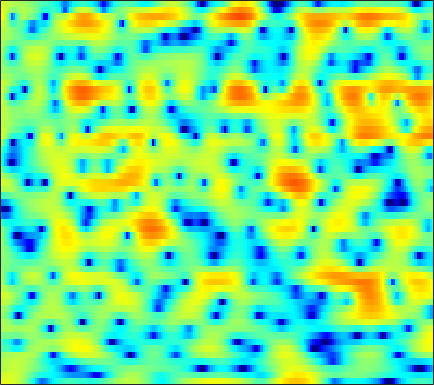

Values plotted in this chart, from the file beside it:
3.8881, 3.9747, 4.0178, 3.9796, 3.8775, 3.681, 3.3827, 3.0678, 2.5623, 1.9423, 1.1149, 0.41578, -0.67889, -1.9868, -3.1256, -4.872, -6.8904, -8.5492, -10.555, -11.45, -10.729, -9.5966, -7.9968, -6.5972
2.909, 3.154, 3.388, 3.51, 3.526, 3.457, 3.267, 3.049, 2.661, 2.162, 1.549, 1.019, 0.2377, -0.607, -1.26, -2.134, -2.948, -3.478, -4.056, -4.456, -4.729, -4.872, -5.045, -5.245
1.501, 1.878, 2.26, 2.544, 2.686, 2.784, 2.786, 2.728, 2.58, 2.35, 2.041, 1.763, 1.34, 0.8716, 0.4948, -0.03645, -0.5996, -1.034, -1.623, -2.234, -2.87, -3.367, -4.066, -4.834
1.424, 1.695, 2.013, 2.268, 2.415, 2.548, 2.608, 2.61, 2.558, 2.43, 2.225, 2.024, 1.681, 1.254, 0.885, 0.2999, -0.3815, -0.9585, -1.81, -2.737, -3.743, -4.498, -5.456, -6.264
0.6873, 0.9817, 1.3, 1.528, 1.654, 1.785, 1.889, 1.961, 2.058, 2.136, 2.209, 2.234, 2.211, 2.087, 1.911, 1.546, 0.9909, 0.4338, -0.5399, -1.825, -3.567, -5.254, -8.264, -12.62
-2.262, -2.084, -2.191, -2.649, -3.206, -4.15, -5.095, -5.534, -5.243, -4.14, -2.706, -1.676, -0.496, 0.4221, 0.9247, 1.387, 1.624, 1.684, 1.593, 1.373, 1.063, 0.8219, 0.5274, 0.3463
-2.93, -2.949, -3.325, -4.115, -5.024, -6.682, -8.786, -10.09, -9.957, -7.73, -5.29, -3.724, -2.084, -0.8536, -0.1627, 0.5255, 0.9747, 1.193, 1.364, 1.447, 1.472, 1.486, 1.515, 1.621
-0.5161, -0.3893, -0.3452, -0.4415, -0.5652, -0.7308, -0.8647, -0.8838, -0.8045, -0.5713, -0.2319, 0.06296, 0.4304, 0.7205, 0.8605, 0.914, 0.8114, 0.6284, 0.2341, -0.2645, -0.8129, -1.182, -1.504, -1.524
1.524, 1.617, 1.661, 1.623, 1.558, 1.442, 1.33, 1.281, 1.27, 1.325, 1.418, 1.496, 1.561, 1.563, 1.487, 1.234, 0.7302, 0.159, -0.9477, -2.584, -5.063, -7.84, -14.54, -21.47
1.709, 1.586, 1.252, 0.7347, 0.2453, -0.4884, -1.17, -1.566, -1.8, -1.633, -1.116, -0.6234, 0.03814, 0.5997, 0.8999, 1.129, 1.133, 0.9964, 0.5944, -0.03706, -0.8138, -1.4, -1.996, -2.128
0.9902, 0.6859, -0.0715, -1.284, -2.56, -4.987, -8.776, -13.57, -24.06, -13.04, -7.752, -5.338, -3.097, -1.536, -0.6602, 0.2153, 0.8298, 1.165, 1.471, 1.662, 1.766, 1.821, 1.861, 1.91
1.349, 1.127, 0.5641, -0.2913, -1.097, -2.35, -3.675, -4.504, -5.179, -5.139, -4.599, -4.057, -3.285, -2.542, -2.008, -1.313, -0.6181, -0.114, 0.5142, 1.075, 1.548, 1.82, 2.082, 2.222
2.932, 2.796, 2.468, 1.985, 1.534, 0.8379, 0.08278, -0.5123, -1.328, -2.162, -3.054, -3.777, -4.784, -5.656, -5.947, -5.537, -4.327, -3.195, -1.7, -0.4183, 0.589, 1.178, 1.718, 1.982
3.66, 3.5, 3.172, 2.728, 2.344, 1.769, 1.113, 0.537, -0.339, -1.451, -2.915, -4.37, -7.07, -11.36, -16.2, -15.13, -8.968, -5.949, -3.166, -1.268, 0.04675, 0.7366, 1.359, 1.683
2.678, 2.271, 1.608, 0.9018, 0.4089, -0.1408, -0.4868, -0.6479, -0.7924, -0.9756, -1.264, -1.548, -2.003, -2.375, -2.511, -2.368, -1.884, -1.402, -0.7436, -0.1888, 0.1963, 0.3988, 0.5325, 0.6116
1.893, 0.8389, -1.074, -3.642, -5.876, -7.841, -6.572, -4.669, -2.462, -0.8484, 0.263, 0.8461, 1.397, 1.726, 1.89, 1.995, 1.987, 1.891, 1.602, 1.08, 0.2994, -0.4827, -1.689, -2.81
1.519, 0.5644, -1.143, -3.314, -5.046, -6.38, -5.413, -3.876, -1.899, -0.3117, 0.8701, 1.539, 2.19, 2.612, 2.793, 2.865, 2.735, 2.486, 1.924, 1.018, -0.3583, -1.832, -4.696, -9.25
0.6539, 0.3344, -0.1872, -0.7204, -1.06, -1.34, -1.38, -1.265, -0.9812, -0.6106, -0.2366, 0.02101, 0.3253, 0.5557, 0.6866, 0.7803, 0.7836, 0.7161, 0.5202, 0.1927, -0.2578, -0.641, -1.141, -1.481
0.4446, 0.3119, 0.04481, -0.2941, -0.5662, -0.9272, -1.264, -1.487, -1.738, -1.935, -2.068, -2.118, -2.113, -2.018, -1.884, -1.633, -1.325, -1.073, -0.7365, -0.4148, -0.1023, 0.1118, 0.4076, 0.7194
0.8141, 0.5667, 0.1214, -0.4342, -0.9105, -1.608, -2.359, -2.947, -3.751, -4.567, -5.335, -5.838, -6.302, -6.369, -6.122, -5.421, -4.446, -3.633, -2.535, -1.482, -0.5199, 0.1469, 0.9479, 1.664
1.117, 0.5854, -0.2656, -1.268, -2.098, -3.297, -4.57, -5.579, -7.016, -8.627, -10.57, -12.41, -15.5, -18.1, -16.86, -12.92, -9.448, -7.345, -5.036, -3.134, -1.522, -0.4538, 0.8081, 1.901
1.082, 0.2072, -1.186, -2.839, -4.251, -6.304, -8.403, -9.798, -11.24, -12.24, -13.22, -14.14, -15.57, -16.31, -15.46, -12.99, -10.31, -8.501, -6.385, -4.467, -2.696, -1.443, 0.1385, 1.571
1.088, 0.02186, -1.704, -3.889, -5.938, -9.573, -15.19, -23.08, -24.23, -16.26, -13.04, -11.71, -10.63, -9.957, -9.562, -9.177, -8.888, -8.7, -8.249, -7.186, -5.294, -3.561, -1.241, 0.851
0.413, -0.4421, -1.71, -3.145, -4.345, -6.056, -7.677, -8.543, -8.868, -8.353, -7.478, -6.867, -6.284, -6.06, -6.175, -6.774, -8.19, -10.17, -15.56, -26.75, -11.37, -6.53, -2.357, 0.5264
-3.093, -3.643, -4.247, -4.661, -4.849, -4.945, -4.88, -4.746, -4.443, -4.06, -3.635, -3.325, -3.01, -2.842, -2.841, -3.018, -3.371, -3.674, -3.883, -3.54, -2.445, -1.302, 0.3039, 1.782
-10.21, -11.16, -11.73, -10.98, -9.762, -7.971, -6.368, -5.329, -4.155, -3.18, -2.378, -1.882, -1.339, -0.9101, -0.6529, -0.3891, -0.1663, 0.01068, 0.2904, 0.6724, 1.146, 1.56, 2.126, 2.647
-16.15, -19.17, -25.27, -18.72, -14, -9.909, -7.106, -5.522, -3.883, -2.615, -1.634, -1.038, -0.381, 0.1428, 0.4727, 0.8606, 1.206, 1.444, 1.746, 2.034, 2.298, 2.467, 2.659, 2.766
-10.44, -9.917, -9.156, -8.053, -6.999, -5.486, -4.083, -3.167, -2.135, -1.306, -0.6516, -0.2437, 0.2119, 0.5991, 0.8572, 1.178, 1.474, 1.677, 1.936, 2.164, 2.374, 2.493, 2.578, 2.552
-3.395, -2.904, -2.319, -1.782, -1.408, -0.9816, -0.6356, -0.4496, -0.3025, -0.2703, -0.2873, -0.3048, -0.3055, -0.213, -0.08127, 0.126, 0.3363, 0.4884, 0.6937, 0.9334, 1.198, 1.449, 1.768, 2.021
1.838, 1.93, 1.986, 1.95, 1.837, 1.563, 1.119, 0.6501, -0.1864, -1.265, -2.523, -3.473, -4.378, -4.556, -4.243, -3.604, -3.17, -3.06, -3.223, -3.498, -3.362, -2.725, -1.317, 0.1828
3.608, 3.393, 3.015, 2.526, 2.084, 1.381, 0.4781, -0.3814, -1.875, -3.981, -7.2, -11.05, -22.89, -17.93, -11.88, -8.272, -6.809, -6.738, -8.08, -12.23, -30.24, -15.04, -6.52, -2.235
2.333, 1.788, 0.9801, 0.133, -0.4886, -1.292, -2.062, -2.65, -3.507, -4.542, -5.705, -6.543, -7.261, -7.18, -6.649, -5.722, -4.963, -4.664, -4.537, -4.491, -4.053, -3.283, -1.698, 0.04345
-0.5965, -1.726, -3.414, -5.155, -6.301, -7.266, -7.352, -7.015, -6.404, -5.789, -5.234, -4.868, -4.4, -3.877, -3.425, -2.805, -2.176, -1.722, -1.141, -0.5276, 0.1384, 0.6749, 1.444, 2.218
-3.239, -5.037, -8.127, -12.65, -18.25, -31.21, -17.14, -13.11, -9.916, -7.748, -6.191, -5.243, -4.143, -3.171, -2.498, -1.661, -0.8982, -0.3384, 0.3613, 1.004, 1.601, 2.037, 2.56, 3.014
-3.448, -4.979, -7.244, -9.533, -11.02, -12.1, -11.78, -10.88, -9.366, -7.856, -6.473, -5.511, -4.322, -3.228, -2.458, -1.48, -0.5675, 0.06244, 0.8407, 1.522, 2.102, 2.46, 2.841, 3.116
-1.851, -3.207, -5.225, -7.341, -8.796, -10.09, -10.35, -9.889, -8.776, -7.542, -6.356, -5.536, -4.531, -3.529, -2.748, -1.642, -0.4902, 0.3271, 1.307, 2.127, 2.734, 3.032, 3.244, 3.253
1.347, -0.07035, -2.616, -6.245, -10.27, -21.26, -18.26, -12.2, -8.451, -6.627, -5.821, -5.688, -5.789, -5.587, -4.796, -2.925, -0.7717, 0.7133, 2.329, 3.49, 4.206, 4.468, 4.422, 3.917
3.88, 2.966, 1.399, -0.4973, -1.972, -3.525, -4.15, -4.081, -3.8, -3.84, -4.649, -6.048, -9.687, -18.68, -16.21, -6.933, -2.271, 0.007366, 2.129, 3.494, 4.253, 4.465, 4.27, 3.493
3.199, 2.764, 2.059, 1.262, 0.6668, -0.07154, -0.6931, -1.088, -1.585, -2.114, -2.762, -3.294, -3.942, -4.18, -3.875, -2.863, -1.551, -0.5759, 0.5007, 1.269, 1.707, 1.813, 1.693, 1.289
2.6, 2.352, 1.946, 1.497, 1.141, 0.6743, 0.2383, -0.05682, -0.4218, -0.7547, -1.03, -1.19, -1.336, -1.343, -1.235, -0.9827, -0.6717, -0.4234, -0.1502, -0.0008946, 0.03305, -0.02286, -0.2036, -0.4436
2.588, 2.357, 1.994, 1.601, 1.306, 0.9411, 0.6323, 0.4395, 0.2355, 0.09303, 0.01611, -0.009343, -0.009204, 0.02213, 0.05336, 0.07575, 0.06989, 0.007658, -0.1633, -0.4427, -0.8573, -1.239, -1.803, -2.354
2.985, 2.613, 2.039, 1.431, 1.02, 0.5746, 0.2946, 0.1935, 0.198, 0.3151, 0.4849, 0.6328, 0.8531, 1.045, 1.139, 1.193, 1.126, 0.9606, 0.5631, -0.06796, -1.011, -1.952, -3.547, -5.536
3.327, 2.536, 1.203, -0.3206, -1.403, -2.389, -2.579, -2.277, -1.632, -0.9575, -0.3346, 0.1176, 0.7096, 1.28, 1.667, 2.065, 2.233, 2.201, 1.885, 1.2, 0.1313, -0.9799, -2.982, -5.817
3.173, 1.921, -0.5431, -4.427, -9.211, -22.66, -12.18, -8.159, -5.688, -4.72, -4.255, -3.778, -2.642, -1.084, 0.08736, 1.348, 2.165, 2.468, 2.464, 2.007, 1.177, 0.3498, -0.8777, -2.024
3.826, 2.993, 1.421, -0.5772, -2.167, -3.807, -4.502, -4.722, -5.481, -7.561, -12.85, -26.22, -11.76, -4.898, -2.022, 0.4079, 1.832, 2.365, 2.501, 2.051, 0.9852, -0.2104, -2.382, -5.011
3.224, 2.965, 2.376, 1.618, 0.9909, 0.1587, -0.6413, -1.265, -2.166, -3.147, -3.986, -4.126, -3.362, -1.872, -0.7068, 0.5659, 1.395, 1.703, 1.674, 1.133, 0.02854, -1.212, -3.561, -6.819
1.649, 1.591, 1.364, 1.01, 0.71, 0.2901, -0.09879, -0.3507, -0.6127, -0.7771, -0.7727, -0.6586, -0.3419, 0.0995, 0.4384, 0.8366, 1.072, 1.117, 0.96, 0.5316, -0.125, -0.747, -1.625, -2.385
0.9929, 0.7824, 0.4101, -0.002104, -0.2788, -0.547, -0.6582, -0.623, -0.4499, -0.1607, 0.1966, 0.4813, 0.8596, 1.201, 1.413, 1.611, 1.677, 1.62, 1.403, 1.021, 0.4936, 0.02075, -0.668, -1.352
1.094, 0.4026, -0.7009, -1.882, -2.661, -3.239, -3.062, -2.502, -1.491, -0.4296, 0.5298, 1.149, 1.83, 2.338, 2.621, 2.845, 2.908, 2.831, 2.571, 2.136, 1.498, 0.8897, -0.1136, -1.342
1.453, 0.2017, -2.07, -5.437, -9.296, -16.9, -11.61, -7.185, -3.503, -1.101, 0.5492, 1.485, 2.415, 3.075, 3.419, 3.691, 3.782, 3.731, 3.492, 3.05, 2.363, 1.663, 0.4314, -1.253
1.77, 0.7452, -0.9276, -2.919, -4.42, -5.668, -5.225, -4.102, -2.384, -0.9042, 0.2665, 0.9529, 1.656, 2.172, 2.441, 2.691, 2.802, 2.811, 2.705, 2.432, 1.987, 1.511, 0.6704, -0.4433
1.972, 1.467, 0.7232, -0.01875, -0.4999, -0.9614, -1.137, -1.105, -0.9133, -0.6727, -0.4303, -0.2912, -0.141, -0.03259, 0.05509, 0.1964, 0.3561, 0.4714, 0.6088, 0.6918, 0.6958, 0.6392, 0.4634, 0.1877
2.114, 1.911, 1.542, 1.113, 0.7756, 0.3446, -0.04632, -0.3113, -0.6856, -1.092, -1.606, -2.052, -2.696, -3.277, -3.534, -3.559, -3.176, -2.74, -2.091, -1.444, -0.8788, -0.4988, -0.04988, 0.3479
2.395, 2.279, 1.887, 1.317, 0.8463, 0.2679, -0.2221, -0.5466, -1.01, -1.667, -2.743, -3.913, -6.173, -9.285, -11.68, -11.76, -8.983, -7.076, -5.214, -3.918, -2.872, -2.143, -1.141, -0.1284
3.547, 3.165, 2.103, 0.4759, -0.9408, -2.478, -2.73, -2.215, -1.407, -1.135, -1.557, -2.458, -4.484, -7.496, -9.77, -10.22, -8.243, -7.092, -6.432, -6.544, -6.538, -5.823, -3.869, -1.636
5.287, 4.593, 2.901, -0.03501, -3.626, -12.18, -9.129, -4.211, -0.7886, 0.8585, 1.495, 1.496, 1.055, 0.3372, -0.2906, -1.1, -1.975, -2.85, -4.822, -8.501, -16.23, -15.57, -7.337, -3.115
4.466, 4.043, 3.184, 2.073, 1.22, 0.3717, 0.1993, 0.48, 1.059, 1.585, 1.853, 1.891, 1.713, 1.324, 0.9201, 0.2751, -0.5336, -1.235, -2.29, -3.326, -4.016, -4.112, -3.723, -3.154
3.376, 3.258, 2.983, 2.638, 2.37, 2.048, 1.819, 1.711, 1.608, 1.517, 1.383, 1.233, 0.9622, 0.6012, 0.2957, -0.1819, -0.702, -1.104, -1.615, -2.086, -2.499, -2.751, -3.055, -3.393
